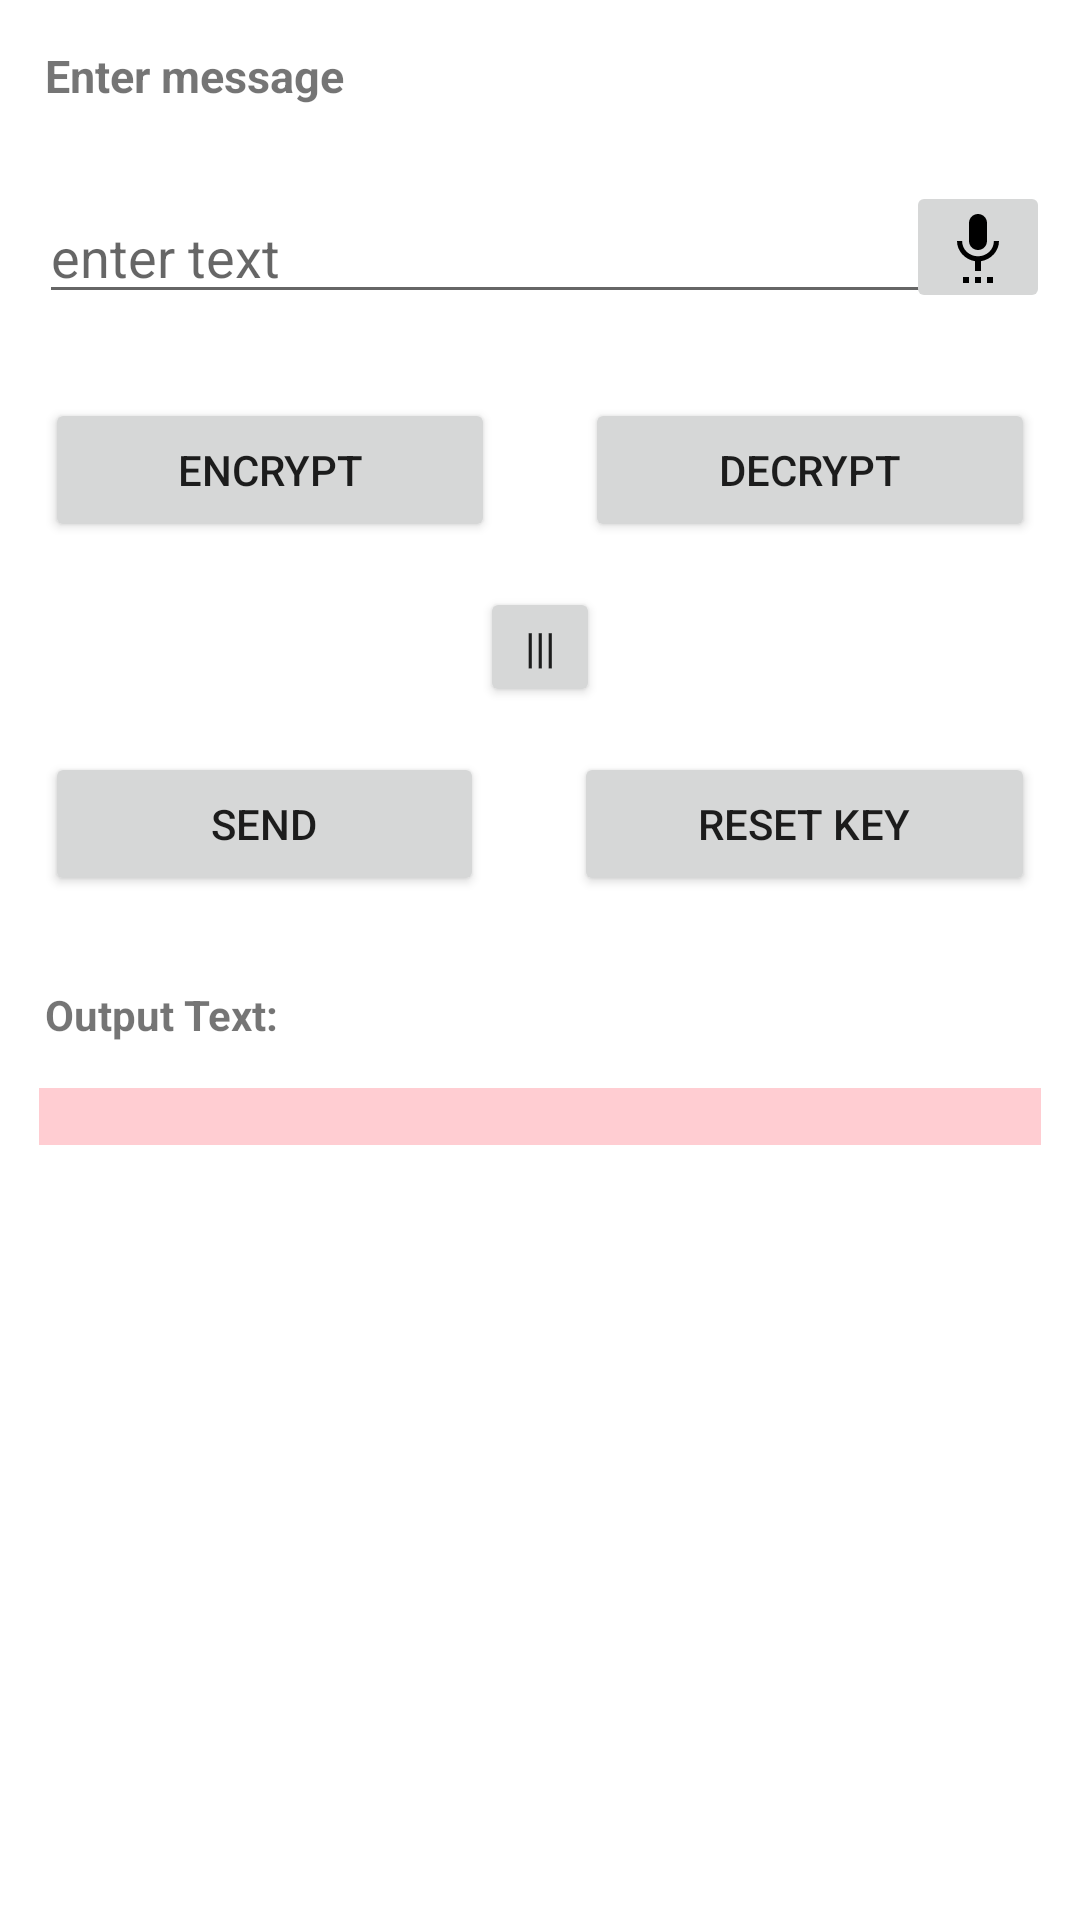

Android layout source for this screen:
<!-- AndroidManifest.xml: application theme Theme.SecureMessageApp -->
<!-- res/layout/activity_aes.xml -->
<?xml version="1.0" encoding="utf-8"?>
<ScrollView
    xmlns:android="http://schemas.android.com/apk/res/android"
    xmlns:app="http://schemas.android.com/apk/res-auto"
    xmlns:tools="http://schemas.android.com/tools"
    android:layout_width="match_parent"
    android:layout_height="match_parent"
    tools:context="com.rahul.securemessageapp.AES"
    android:orientation="vertical"

    >

    <LinearLayout
        android:layout_width="match_parent"
        android:layout_height="match_parent"

        android:orientation="vertical"
        >
        <TextView
            android:layout_width="wrap_content"
            android:layout_height="wrap_content"
            android:text="Enter message"
            android:layout_margin="15dp"
            android:textSize="15sp"
            android:textStyle="bold"
            />
        <RelativeLayout
            android:layout_width="match_parent"
            android:layout_height="wrap_content"
            android:orientation="horizontal">
            <EditText
                android:layout_width="match_parent"
                android:layout_height="wrap_content"
                android:hint="enter text"
                android:id="@+id/input_text"
                android:layout_margin="13dp"
                />
            <ImageButton
                android:layout_width="wrap_content"
                android:layout_height="wrap_content"
                android:src="@drawable/ic_settings_voice_black_24dp"
                android:layout_alignParentRight="true"
                android:layout_margin="10dp"
                android:onClick="getspeechinput"
                />

        </RelativeLayout>

        <LinearLayout
            android:layout_width="match_parent"
            android:layout_height="wrap_content"
            android:orientation="horizontal"
            >
            <Button
                android:layout_width="wrap_content"
                android:layout_height="wrap_content"
                android:layout_margin="15dp"
                android:text="Encrypt"
                android:id="@+id/encrypt"
                android:layout_gravity="center"
                android:layout_weight="1"
                />

            <Button
                android:layout_width="wrap_content"
                android:layout_height="wrap_content"
                android:layout_margin="15dp"
                android:text="Decrypt"
                android:id="@+id/decrypt"
                android:layout_gravity="center"
                android:layout_weight="1"
                />

        </LinearLayout>

        <Button
            android:layout_width="40dp"
            android:layout_height="40dp"
            android:text="|||"
            android:layout_gravity="center"
            android:id="@+id/clear_button"
            />

        <LinearLayout
            android:layout_width="match_parent"
            android:layout_height="wrap_content"
            android:orientation="horizontal"
            >
            <Button
                android:layout_width="wrap_content"
                android:layout_height="wrap_content"
                android:layout_margin="15dp"
                android:text="send"
                android:id="@+id/send"
                android:layout_gravity="center"
                android:layout_weight="1"
                />

            <Button
                android:layout_width="wrap_content"
                android:layout_height="wrap_content"
                android:layout_margin="15dp"
                android:text="reset key"
                android:id="@+id/reset"
                android:layout_gravity="center"
                android:layout_weight="1"
                />

        </LinearLayout>

        <TextView
            android:layout_width="match_parent"
            android:layout_height="wrap_content"
            android:text="Output Text: "
            android:layout_margin="15dp"
            android:textStyle="bold"
            android:textSize="14dp"
            />
        <TextView
            android:layout_width="match_parent"
            android:layout_height="wrap_content"
            android:id="@+id/output_text"
            android:layout_marginBottom="13dp"
            android:layout_marginLeft="13dp"
            android:background="#FFCDD2"
            android:layout_marginRight="13dp"
            android:textIsSelectable="true"
            />


    </LinearLayout>
</ScrollView>
<!-- resources referenced by this layout -->
<resources>
  <!-- drawable ic_settings_voice_black_24dp (drawable) -->
  <vector xmlns:android="http://schemas.android.com/apk/res/android" android:width="24dp" android:height="24dp" android:viewportWidth="24.0" android:viewportHeight="24.0">
      <path android:fillColor="#FF000000" android:pathData="M7,24h2v-2L7,22v2zM12,13c1.66,0 2.99,-1.34 2.99,-3L15,4c0,-1.66 -1.34,-3 -3,-3S9,2.34 9,4v6c0,1.66 1.34,3 3,3zM11,24h2v-2h-2v2zM15,24h2v-2h-2v2zM19,10h-1.7c0,3 -2.54,5.1 -5.3,5.1S6.7,13 6.7,10L5,10c0,3.41 2.72,6.23 6,6.72L11,20h2v-3.28c3.28,-0.49 6,-3.31 6,-6.72z"/>
  </vector>
  <style name="Theme.SecureMessageApp" parent="Theme.MaterialComponents.DayNight.DarkActionBar">
          
          <item name="colorPrimary">@color/purple_500</item>
          <item name="colorPrimaryVariant">@color/purple_700</item>
          <item name="colorOnPrimary">@color/white</item>
          
          <item name="colorSecondary">@color/teal_200</item>
          <item name="colorSecondaryVariant">@color/teal_700</item>
          <item name="colorOnSecondary">@color/black</item>
          
          <item name="android:statusBarColor" tools:targetApi="l">?attr/colorPrimaryVariant</item>
          
      </style>
  <!-- not gathered from this repository: default colours our renderer supplied (Android Studio template values) -->
  <color name="purple_500">#FF6200EE</color>
  <color name="purple_700">#FF3700B3</color>
  <color name="teal_200">#FF03DAC5</color>
  <color name="teal_700">#FF018786</color>
  <color name="black">#FF000000</color>
  <color name="white">#FFFFFFFF</color>
</resources>
